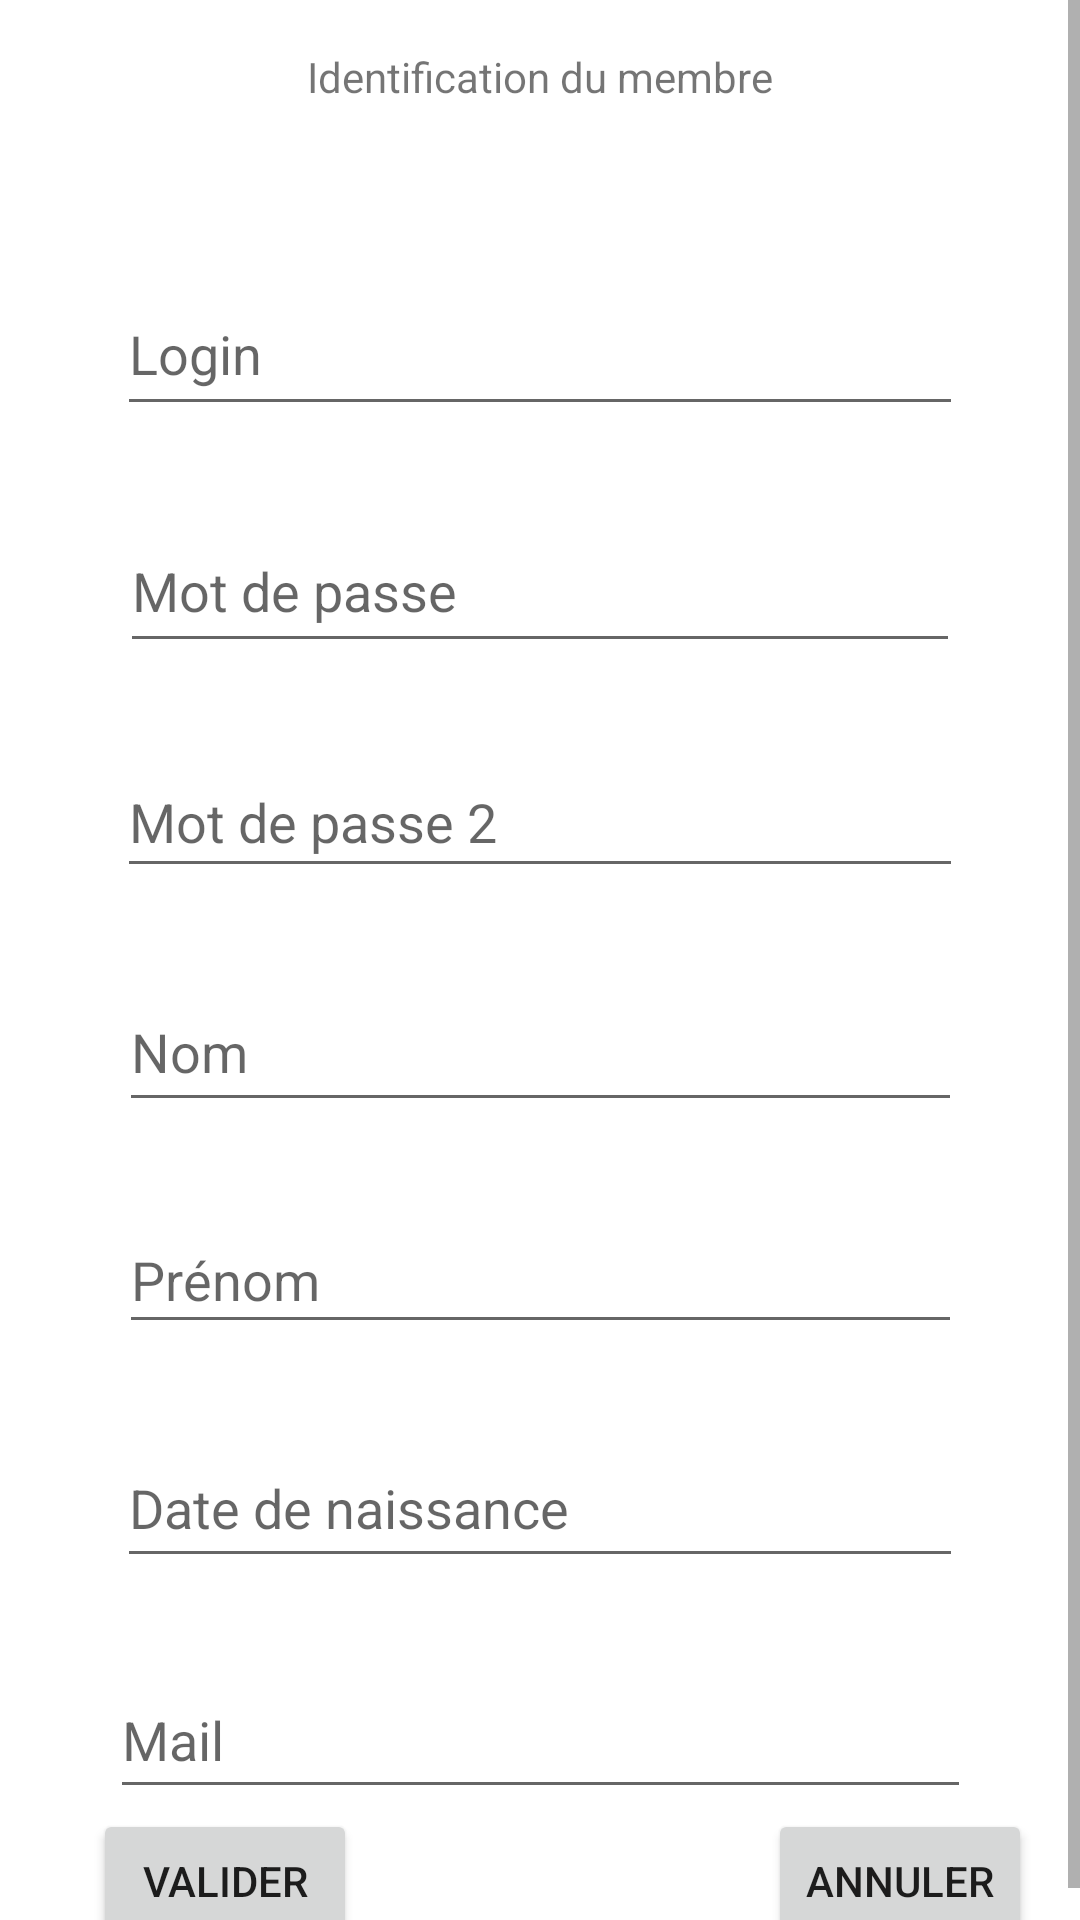

This screen was rendered from an Android layout file. Write that file and the resources it references.
<!-- AndroidManifest.xml: application theme Theme.TP04ImposeTaSoiree -->
<!-- res/layout/activity_inscription.xml -->
<?xml version="1.0" encoding="utf-8"?>
<ScrollView xmlns:android="http://schemas.android.com/apk/res/android"
    xmlns:app="http://schemas.android.com/apk/res-auto"
    xmlns:tools="http://schemas.android.com/tools"
    android:layout_width="match_parent"
    android:layout_height="match_parent">

    <androidx.constraintlayout.widget.ConstraintLayout
        android:layout_width="match_parent"
        android:layout_height="match_parent"
        tools:context=".Inscription">

        <Button
            android:id="@+id/buttonAnnuler"
            android:layout_width="wrap_content"
            android:layout_height="wrap_content"
            android:layout_marginEnd="16dp"
            android:text="Annuler"
            app:layout_constraintBottom_toBottomOf="parent"
            app:layout_constraintEnd_toEndOf="parent"
            app:layout_constraintTop_toBottomOf="@+id/etMail"
            app:layout_constraintVertical_bias="0.475" />

        <EditText
            android:id="@+id/etLog2"
            android:layout_width="282dp"
            android:layout_height="51dp"
            android:layout_marginTop="56dp"
            android:ems="10"
            android:hint="Login"
            app:layout_constraintEnd_toEndOf="parent"
            app:layout_constraintStart_toStartOf="parent"
            app:layout_constraintTop_toBottomOf="@+id/textView2" />

        <EditText
            android:id="@+id/etNom"
            android:layout_width="281dp"
            android:layout_height="50dp"
            android:layout_marginTop="28dp"
            android:ems="10"
            android:hint="Nom"
            android:inputType="textPersonName"
            app:layout_constraintEnd_toEndOf="parent"
            app:layout_constraintStart_toStartOf="parent"
            app:layout_constraintTop_toBottomOf="@+id/etMdp2" />

        <EditText
            android:id="@+id/etDdn"
            android:layout_width="282dp"
            android:layout_height="50dp"
            android:layout_marginTop="28dp"
            android:ems="10"
            android:hint="Date de naissance"
            android:inputType="textPersonName"
            app:layout_constraintEnd_toEndOf="parent"
            app:layout_constraintStart_toStartOf="parent"
            app:layout_constraintTop_toBottomOf="@+id/etPrenom" />

        <EditText
            android:id="@+id/etPrenom"
            android:layout_width="281dp"
            android:layout_height="46dp"
            android:layout_marginTop="28dp"
            android:ems="10"
            android:hint="Prénom"
            android:inputType="textPersonName"
            app:layout_constraintEnd_toEndOf="parent"
            app:layout_constraintStart_toStartOf="parent"
            app:layout_constraintTop_toBottomOf="@+id/etNom" />

        <EditText
            android:id="@+id/etMail"
            android:layout_width="287dp"
            android:layout_height="49dp"
            android:layout_marginTop="28dp"
            android:ems="10"
            android:hint="Mail"
            android:inputType="textPersonName"
            app:layout_constraintEnd_toEndOf="parent"
            app:layout_constraintStart_toStartOf="parent"
            app:layout_constraintTop_toBottomOf="@+id/etDdn" />

        <TextView
            android:id="@+id/textView2"
            android:layout_width="wrap_content"
            android:layout_height="wrap_content"
            android:layout_marginTop="16dp"
            android:text="Identification du membre"
            app:layout_constraintEnd_toEndOf="parent"
            app:layout_constraintStart_toStartOf="parent"
            app:layout_constraintTop_toTopOf="parent" />

        <Button
            android:id="@+id/buttonValider"
            android:layout_width="wrap_content"
            android:layout_height="wrap_content"
            android:layout_marginStart="31dp"
            android:text="Valider"
            app:layout_constraintBottom_toBottomOf="parent"
            app:layout_constraintStart_toStartOf="parent"
            app:layout_constraintTop_toTopOf="@+id/buttonAnnuler"
            app:layout_constraintVertical_bias="0.0"
            app:strokeColor="#FFFFFF" />

        <EditText
            android:id="@+id/etMdp1"
            android:layout_width="280dp"
            android:layout_height="51dp"
            android:layout_marginTop="28dp"
            android:ems="10"
            android:hint="Mot de passe"
            android:inputType="textPassword"
            app:layout_constraintEnd_toEndOf="parent"
            app:layout_constraintStart_toStartOf="parent"
            app:layout_constraintTop_toBottomOf="@+id/etLog2" />

        <EditText
            android:id="@+id/etMdp2"
            android:layout_width="282dp"
            android:layout_height="47dp"
            android:layout_marginTop="28dp"
            android:ems="10"
            android:hint="Mot de passe 2"
            android:inputType="textPassword"
            app:layout_constraintBottom_toTopOf="@+id/etNom"
            app:layout_constraintEnd_toEndOf="parent"
            app:layout_constraintStart_toStartOf="parent"
            app:layout_constraintTop_toBottomOf="@+id/etMdp1"
            app:layout_constraintVertical_bias="0.0" />

    </androidx.constraintlayout.widget.ConstraintLayout>
</ScrollView>
<!-- resources referenced by this layout -->
<resources>
  <style name="Theme.TP04ImposeTaSoiree" parent="Theme.MaterialComponents.DayNight.DarkActionBar">
          
          <item name="colorPrimary">@color/purple_500</item>
          <item name="colorPrimaryVariant">@color/purple_700</item>
          <item name="colorOnPrimary">@color/white</item>
          
          <item name="colorSecondary">@color/teal_200</item>
          <item name="colorSecondaryVariant">@color/teal_700</item>
          <item name="colorOnSecondary">@color/black</item>
          
          <item name="android:statusBarColor" tools:targetApi="l">?attr/colorPrimaryVariant</item>
          
      </style>
  <!-- not gathered from this repository: default colours our renderer supplied (Android Studio template values) -->
  <color name="purple_500">#FF6200EE</color>
  <color name="purple_700">#FF3700B3</color>
  <color name="teal_200">#FF03DAC5</color>
  <color name="teal_700">#FF018786</color>
  <color name="black">#FF000000</color>
  <color name="white">#FFFFFFFF</color>
</resources>
